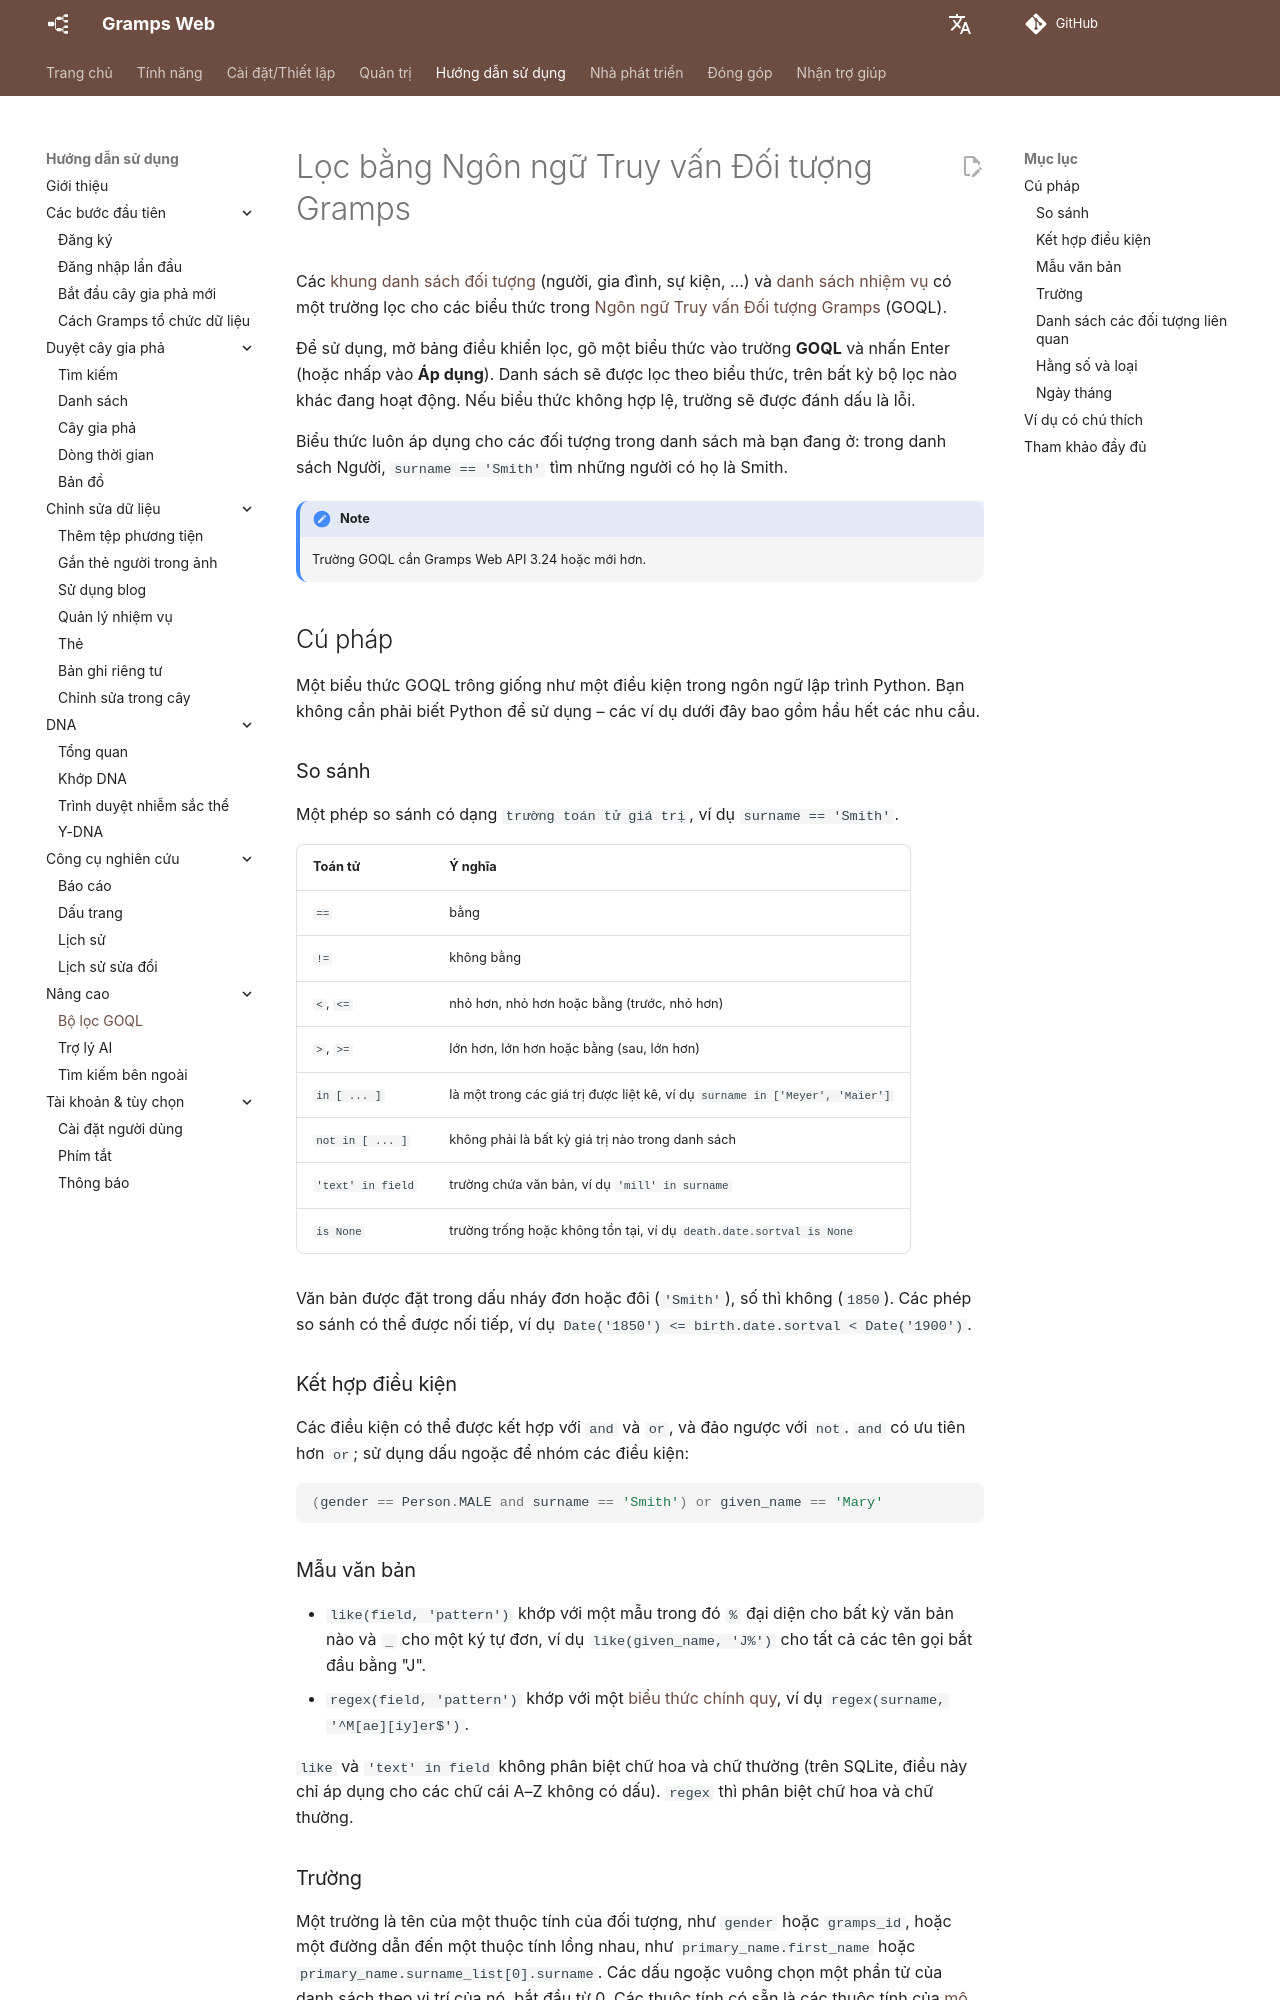

repository: gramps-project/gramps-web-docs · page: vi/user-guide/goql/index.html · generator: mkdocs

# Lọc bằng Ngôn ngữ Truy vấn Đối tượng Gramps

Các [khung danh sách đối tượng](lists.md) (người, gia đình, sự kiện, ...) và [danh sách nhiệm vụ](tasks.md) có một trường lọc cho các biểu thức trong [Ngôn ngữ Truy vấn Đối tượng Gramps](https://github.com/DavidMStraub/gramps-object-query-language) (GOQL).

Để sử dụng, mở bảng điều khiển lọc, gõ một biểu thức vào trường **GOQL** và nhấn Enter (hoặc nhấp vào **Áp dụng**). Danh sách sẽ được lọc theo biểu thức, trên bất kỳ bộ lọc nào khác đang hoạt động. Nếu biểu thức không hợp lệ, trường sẽ được đánh dấu là lỗi.

Biểu thức luôn áp dụng cho các đối tượng trong danh sách mà bạn đang ở: trong danh sách Người, `surname == 'Smith'` tìm những người có họ là Smith.

!!! note
    Trường GOQL cần Gramps Web API 3.24 hoặc mới hơn.

## Cú pháp

Một biểu thức GOQL trông giống như một điều kiện trong ngôn ngữ lập trình Python. Bạn không cần phải biết Python để sử dụng – các ví dụ dưới đây bao gồm hầu hết các nhu cầu.

### So sánh

Một phép so sánh có dạng `trường toán tử giá trị`, ví dụ `surname == 'Smith'`.

Toán tử | Ý nghĩa
---------|--------
`==` | bằng
`!=` | không bằng
`<`, `<=` | nhỏ hơn, nhỏ hơn hoặc bằng (trước, nhỏ hơn)
`>`, `>=` | lớn hơn, lớn hơn hoặc bằng (sau, lớn hơn)
`in [ ... ]` | là một trong các giá trị được liệt kê, ví dụ `surname in ['Meyer', 'Maier']`
`not in [ ... ]` | không phải là bất kỳ giá trị nào trong danh sách
`'text' in field` | trường chứa văn bản, ví dụ `'mill' in surname`
`is None` | trường trống hoặc không tồn tại, ví dụ `death.date.sortval is None`

Văn bản được đặt trong dấu nháy đơn hoặc đôi (`'Smith'`), số thì không (`1850`). Các phép so sánh có thể được nối tiếp, ví dụ `Date('1850') <= birth.date.sortval < Date('1900')`.

### Kết hợp điều kiện

Các điều kiện có thể được kết hợp với `and` và `or`, và đảo ngược với `not`. `and` có ưu tiên hơn `or`; sử dụng dấu ngoặc để nhóm các điều kiện:

```python
(gender == Person.MALE and surname == 'Smith') or given_name == 'Mary'
```

### Mẫu văn bản

- `like(field, 'pattern')` khớp với một mẫu trong đó `%` đại diện cho bất kỳ văn bản nào và `_` cho một ký tự đơn, ví dụ `like(given_name, 'J%')` cho tất cả các tên gọi bắt đầu bằng "J".
- `regex(field, 'pattern')` khớp với một [biểu thức chính quy](https://en.wikipedia.org/wiki/Regular_expression), ví dụ `regex(surname, '^M[ae][iy]er$')`.

`like` và `'text' in field` không phân biệt chữ hoa và chữ thường (trên SQLite, điều này chỉ áp dụng cho các chữ cái A–Z không có dấu). `regex` thì phân biệt chữ hoa và chữ thường.
